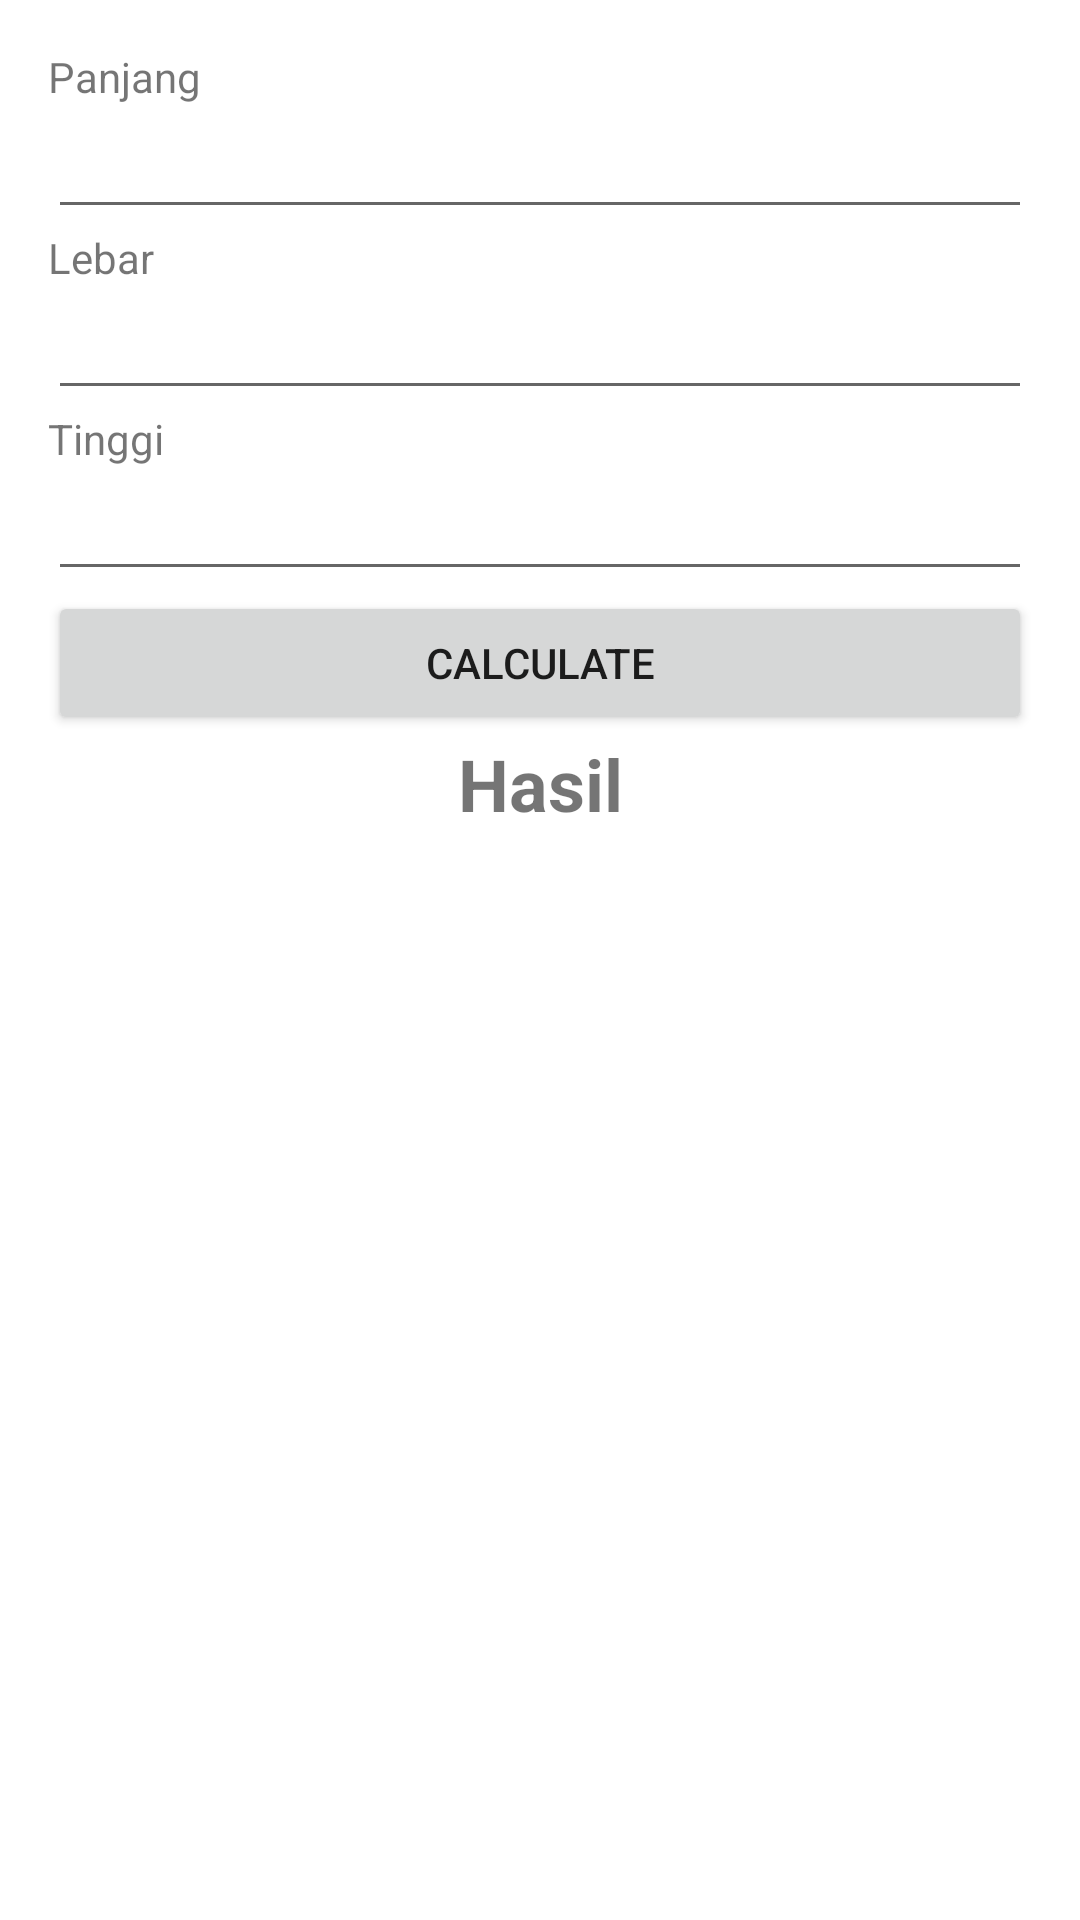

Reconstruct the res/layout file that produces this screen, plus the resources it refers to.
<!-- AndroidManifest.xml: application theme Theme.AndroidDasarSatu -->
<!-- res/layout/activity_main.xml -->
<?xml version="1.0" encoding="utf-8"?>
<LinearLayout xmlns:android="http://schemas.android.com/apk/res/android"
    xmlns:app="http://schemas.android.com/apk/res-auto"
    xmlns:tools="http://schemas.android.com/tools"
    android:layout_width="match_parent"
    android:layout_height="match_parent"
    android:orientation="vertical"
    android:padding="16dp"
    tools:context=".MainActivity">


    <TextView
        android:layout_width="match_parent"
        android:layout_height="wrap_content"
        android:text="@string/length"
        app:layout_constraintBottom_toBottomOf="parent"
        app:layout_constraintEnd_toEndOf="parent"
        app:layout_constraintStart_toStartOf="parent"
        app:layout_constraintTop_toTopOf="parent" />

    <EditText
        android:id="@+id/edit_length"
        android:layout_width="match_parent"
        android:layout_height="wrap_content"
        android:inputType="numberDecimal"
        android:lines="1" />

    <TextView
        android:layout_width="match_parent"
        android:layout_height="wrap_content"
        android:text="@string/width" />

    <EditText
        android:id="@+id/edt_width"
        android:layout_width="match_parent"
        android:layout_height="wrap_content"
        android:inputType="numberDecimal"
        android:lines="1" />

    <TextView
        android:layout_width="match_parent"
        android:layout_height="wrap_content"
        android:text="@string/height" />

    <EditText
        android:id="@+id/edt_height"
        android:layout_width="match_parent"
        android:layout_height="wrap_content"
        android:inputType="numberDecimal"
        android:lines="1" />

    <Button
        android:id="@+id/btn_calculate"
        android:layout_width="match_parent"
        android:layout_height="wrap_content"
        android:text="@string/calculate" />

    <TextView
        android:id="@+id/tv_result"
        android:layout_width="match_parent"
        android:layout_height="wrap_content"
        android:gravity="center"
        android:text="@string/result"
        android:textSize="24sp"
        android:textStyle="bold" />

</LinearLayout>
<!-- resources referenced by this layout -->
<resources>
  <string name="calculate">Calculate</string>
  <string name="height">Tinggi</string>
  <string name="length">Panjang</string>
  <string name="result">Hasil</string>
  <string name="width">Lebar</string>
  <style name="Theme.AndroidDasarSatu" parent="Theme.MaterialComponents.DayNight.DarkActionBar">
          
          <item name="colorPrimary">@color/purple_500</item>
          <item name="colorPrimaryVariant">@color/purple_700</item>
          <item name="colorOnPrimary">@color/white</item>
          
          <item name="colorSecondary">@color/teal_200</item>
          <item name="colorSecondaryVariant">@color/teal_700</item>
          <item name="colorOnSecondary">@color/black</item>
          
          <item name="android:statusBarColor">?attr/colorPrimaryVariant</item>
          
      </style>
  <!-- not gathered from this repository: default colours our renderer supplied (Android Studio template values) -->
  <color name="purple_500">#FF6200EE</color>
  <color name="purple_700">#FF3700B3</color>
  <color name="teal_200">#FF03DAC5</color>
  <color name="teal_700">#FF018786</color>
  <color name="black">#FF000000</color>
  <color name="white">#FFFFFFFF</color>
</resources>
